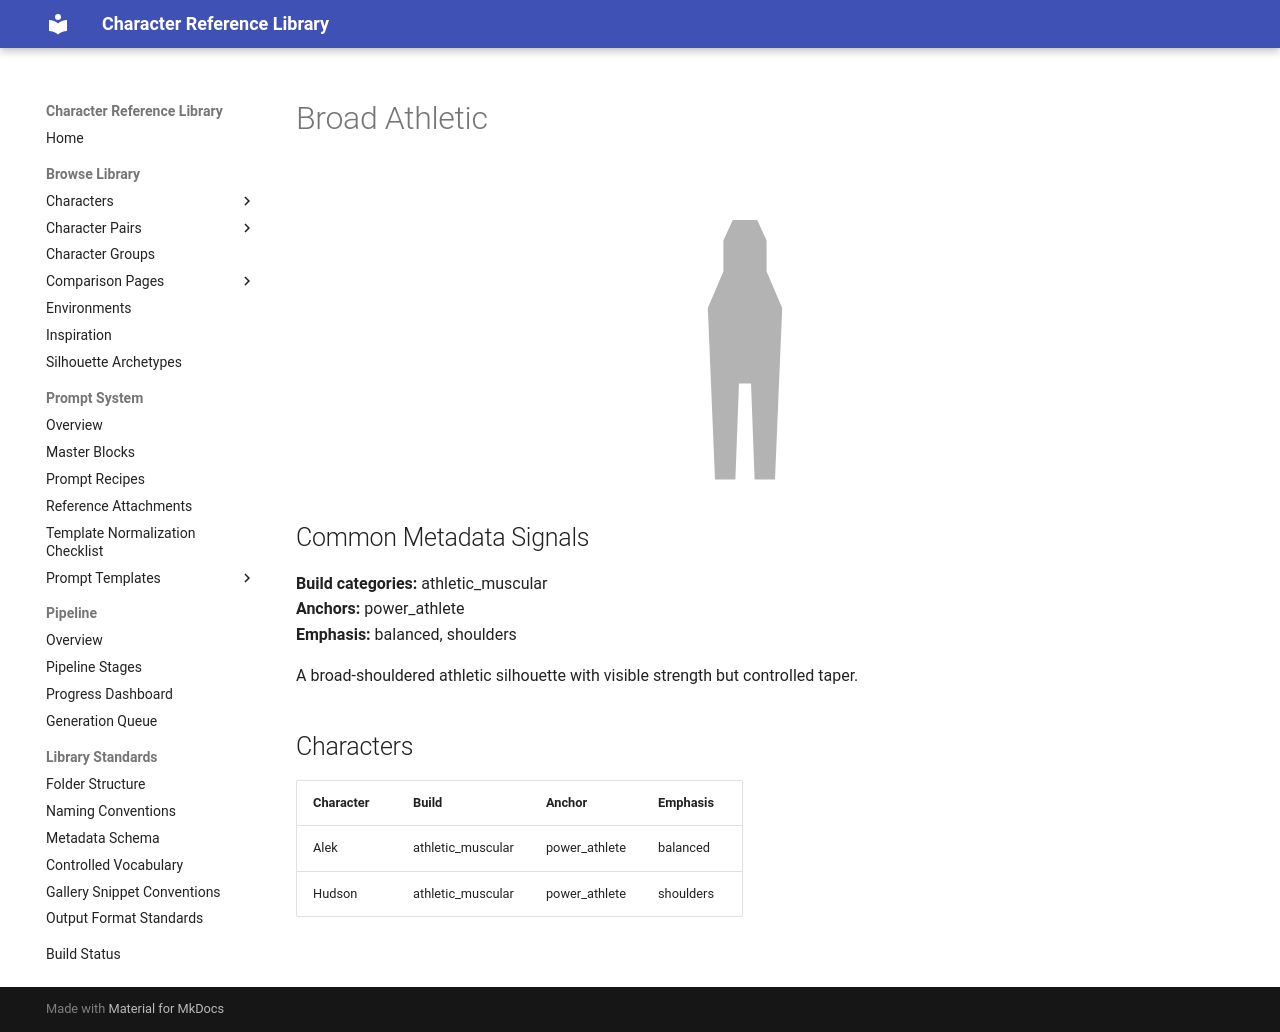

repository: chenazam/character-reference-library · page: archetypes/broad_athletic/index.html · generator: mkdocs

---
hide:
  - toc
---

# Broad Athletic

<div class="height-lineup height-lineup--archetype-doc">
  <div class="height-lineup__baseline" aria-hidden="true"></div>
  <div class="height-lineup__figure">
    <div class="height-lineup__stage">
      <div class="height-lineup__placeholder height-lineup__placeholder--broad_athletic" style="height: 100.00%"></div>
    </div>
  </div>
</div>



## Common Metadata Signals

**Build categories:** athletic_muscular  
**Anchors:** power_athlete  
**Emphasis:** balanced, shoulders


A broad-shouldered athletic silhouette with visible strength but controlled taper.

## Characters

| Character | Build | Anchor | Emphasis |
|---|---|---|---|
| Alek | athletic_muscular | power_athlete | balanced |
| Hudson | athletic_muscular | power_athlete | shoulders |
